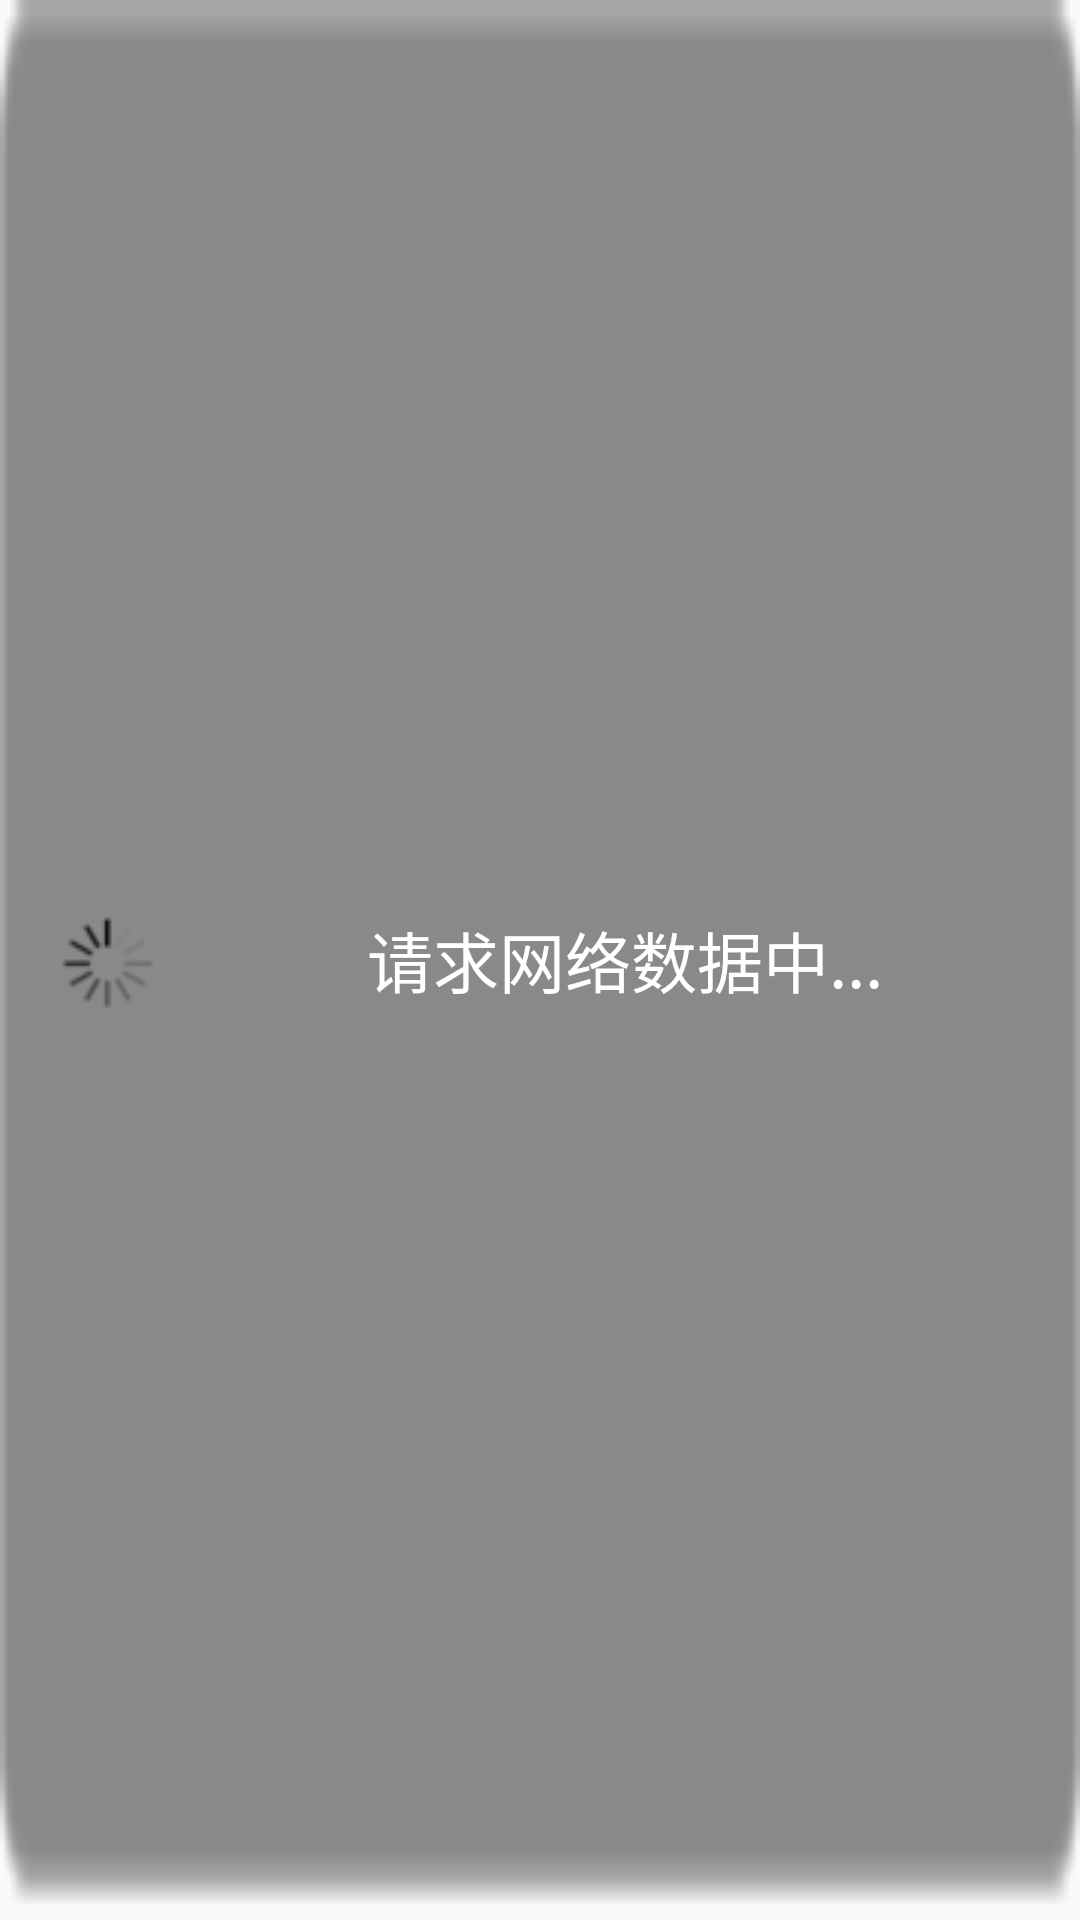

Layout XML and referenced resources for this Android screen:
<!-- AndroidManifest.xml: application theme AppTheme.NoActionBar -->
<!-- res/layout/leke_baseview_progress_dialog.xml -->
<?xml version="1.0" encoding="utf-8"?>
<LinearLayout xmlns:android="http://schemas.android.com/apk/res/android"
    android:layout_width="wrap_content"
    android:layout_height="wrap_content"
    android:orientation="horizontal"
    android:background="@drawable/leke_baseresource_loading_progress_bg">

    <ImageView
        android:id="@+id/leke_baseview_progress_rotate_image"
        android:layout_width="wrap_content"
        android:layout_gravity="center"
        android:layout_height="wrap_content"
        android:layout_marginLeft="15dp"
        android:layout_marginRight="15dp"
        android:src="@drawable/leke_baseresource_loading_progress"/>

    <TextView
        android:id="@+id/leke_baseview_progress_progress_message"
        android:layout_width="match_parent"
        android:layout_height="match_parent"
        android:gravity="center"
        android:textColor="@android:color/white"
        android:text="请求网络数据中..."
        android:textSize="22dp"
        android:layout_marginRight="15dp"/>

</LinearLayout>
<!-- resources referenced by this layout -->
<resources>
  <!-- drawable leke_baseresource_loading_progress: png bitmap (drawable, 3593 bytes) -->
  <!-- drawable leke_baseresource_loading_progress_bg: png bitmap (drawable, 3108 bytes) -->
  <style name="AppTheme.NoActionBar">
          <item name="windowActionBar">false</item>
          <item name="windowNoTitle">true</item>
      </style>
</resources>
